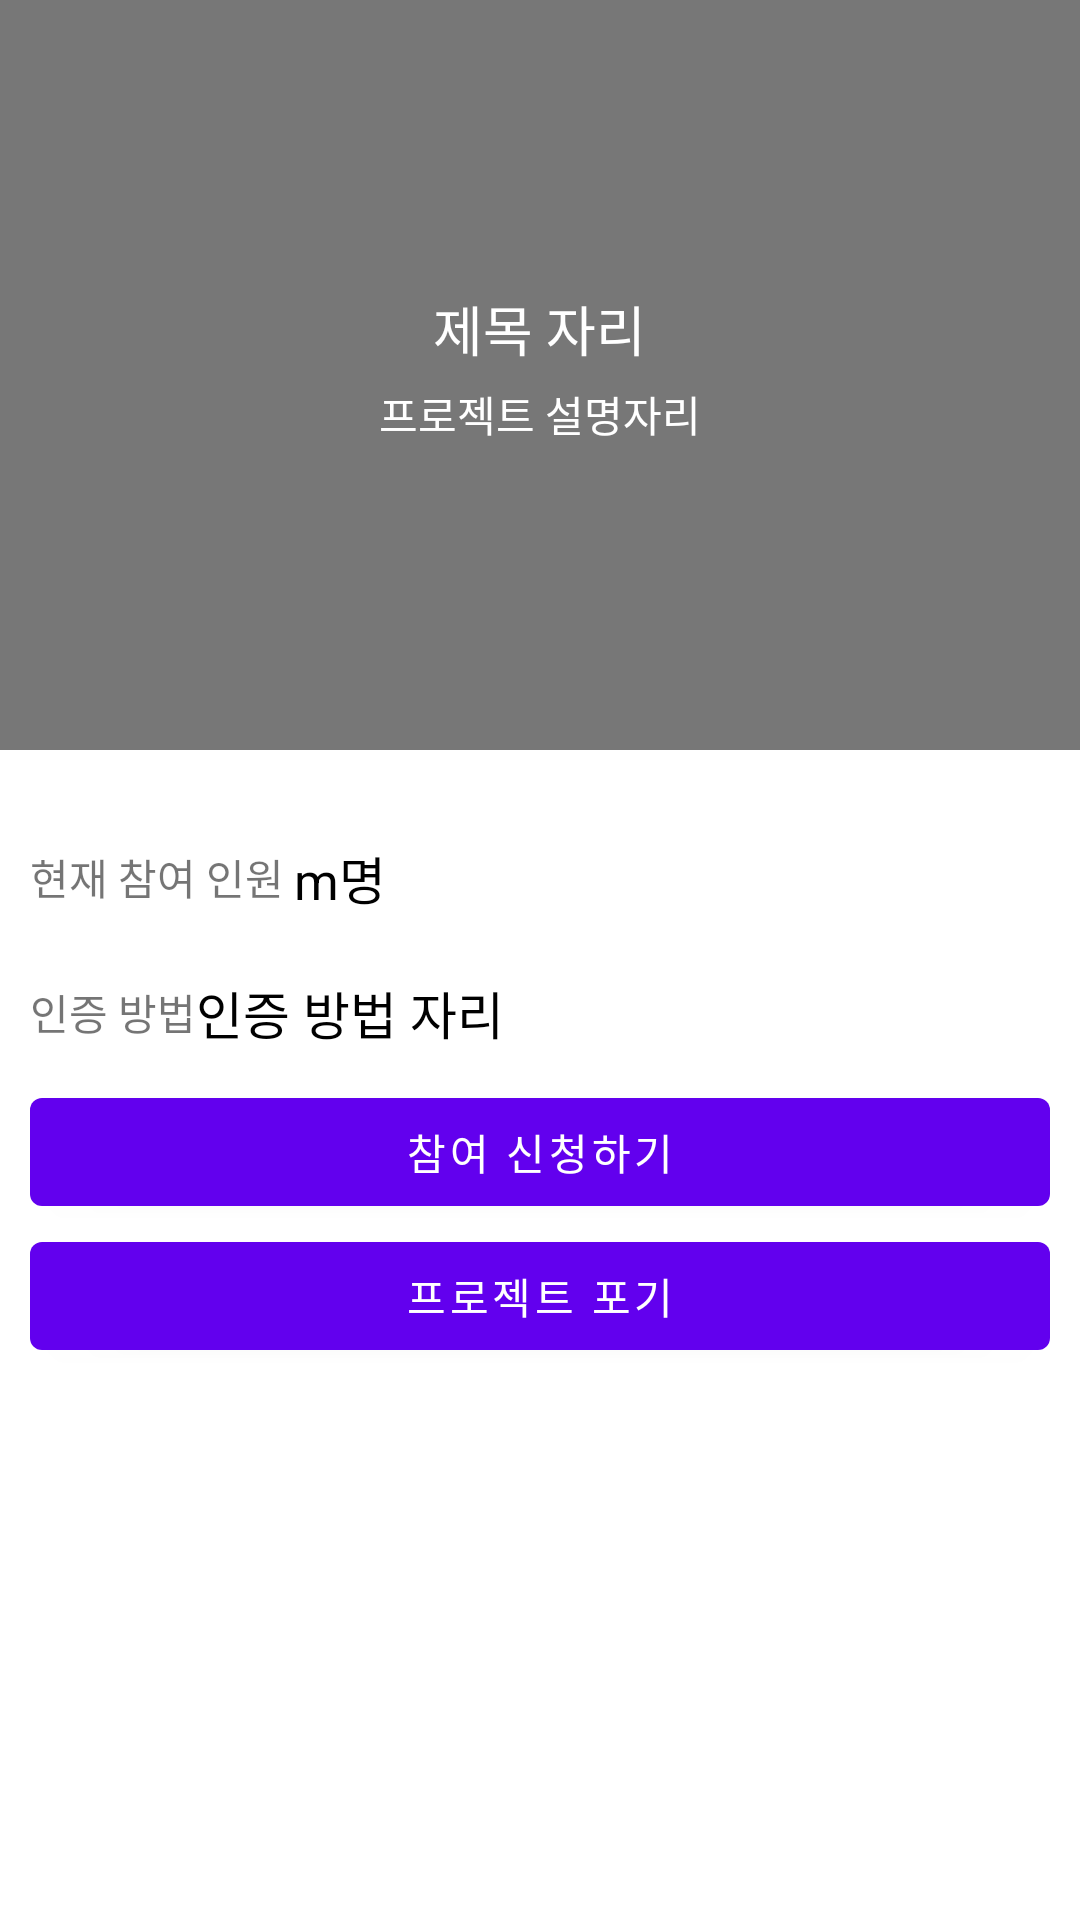

Android layout source for this screen:
<!-- AndroidManifest.xml: application theme Theme.Daily10Minutes_20210414 -->
<!-- res/layout/activity_view_project_detail.xml -->
<?xml version="1.0" encoding="utf-8"?>
<LinearLayout xmlns:android="http://schemas.android.com/apk/res/android"
    xmlns:app="http://schemas.android.com/apk/res-auto"
    xmlns:tools="http://schemas.android.com/tools"
    android:layout_width="match_parent"
    android:layout_height="match_parent"
    android:orientation="vertical"
    tools:context=".ViewProjectDetailActivity">

    <FrameLayout
        android:layout_width="match_parent"
        android:layout_height="250dp">

        <ImageView
            android:id="@+id/projectImg"
            android:layout_width="match_parent"
            android:layout_height="match_parent"
            android:scaleType="centerCrop"
            android:src="@mipmap/ic_launcher" />

        <ImageView
            android:layout_width="match_parent"
            android:layout_height="match_parent"
            android:src="#88000000" />

        <LinearLayout
            android:layout_width="wrap_content"
            android:layout_height="wrap_content"
            android:layout_gravity="center"
            android:gravity="center"
            android:orientation="vertical">

            <TextView
                android:id="@+id/titleTxt"
                android:layout_width="wrap_content"
                android:layout_height="wrap_content"
                android:text="제목 자리"
                android:textColor="#FFFFFF"
                android:textSize="18sp" />

            <TextView
                android:id="@+id/descriptionTxt"
                android:layout_width="wrap_content"
                android:layout_height="wrap_content"
                android:layout_margin="5dp"
                android:text="프로젝트 설명자리"
                android:textColor="#FFFFFF" />

        </LinearLayout>

    </FrameLayout>

    <LinearLayout
        android:id="@+id/tagListLayout"
        android:layout_width="match_parent"
        android:layout_height="wrap_content"
        android:orientation="horizontal"
        android:padding="10dp">


    </LinearLayout>

    <LinearLayout
        android:layout_width="match_parent"
        android:layout_height="wrap_content"
        android:gravity="center_vertical"
        android:orientation="horizontal"
        android:padding="10dp">

        <TextView
            android:layout_width="wrap_content"
            android:layout_height="wrap_content"
            android:text="현재 참여 인원 " />

        <TextView
            android:id="@+id/userCountTxt"
            android:layout_width="wrap_content"
            android:layout_height="wrap_content"
            android:text="m명"
            android:textColor="#000000"
            android:textSize="17sp" />

    </LinearLayout>

    <LinearLayout
        android:layout_width="match_parent"
        android:layout_height="wrap_content"
        android:gravity="center_vertical"
        android:orientation="horizontal"
        android:padding="10dp">

        <TextView
            android:layout_width="wrap_content"
            android:layout_height="wrap_content"
            android:text="인증 방법" />

        <TextView
            android:id="@+id/proofMethodTxt"
            android:layout_width="wrap_content"
            android:layout_height="wrap_content"
            android:text="인증 방법 자리"
            android:textColor="#000000"
            android:textSize="17sp" />

    </LinearLayout>

    <Button
        android:id="@+id/applyBtn"
        android:layout_width="match_parent"
        android:layout_height="wrap_content"
        android:layout_marginLeft="10dp"
        android:layout_marginRight="10dp"
        android:text="참여 신청하기" />

    <Button
        android:id="@+id/giveUpBtn"
        android:layout_width="match_parent"
        android:layout_height="wrap_content"
        android:layout_marginLeft="10dp"
        android:layout_marginRight="10dp"
        android:text="프로젝트 포기" />

</LinearLayout>
<!-- resources referenced by this layout -->
<resources>
  <style name="Theme.Daily10Minutes_20210414" parent="Theme.MaterialComponents.DayNight.DarkActionBar">
          
          <item name="colorPrimary">@color/purple_500</item>
          <item name="colorPrimaryVariant">@color/purple_700</item>
          <item name="colorOnPrimary">@color/white</item>
          
          <item name="colorSecondary">@color/teal_200</item>
          <item name="colorSecondaryVariant">@color/teal_700</item>
          <item name="colorOnSecondary">@color/black</item>
          
          <item name="android:statusBarColor" tools:targetApi="l">?attr/colorPrimaryVariant</item>
          
      </style>
  <!-- not gathered from this repository: default colours our renderer supplied (Android Studio template values) -->
  <color name="purple_500">#FF6200EE</color>
  <color name="purple_700">#FF3700B3</color>
  <color name="teal_200">#FF03DAC5</color>
  <color name="teal_700">#FF018786</color>
  <color name="black">#FF000000</color>
  <color name="white">#FFFFFFFF</color>
</resources>
